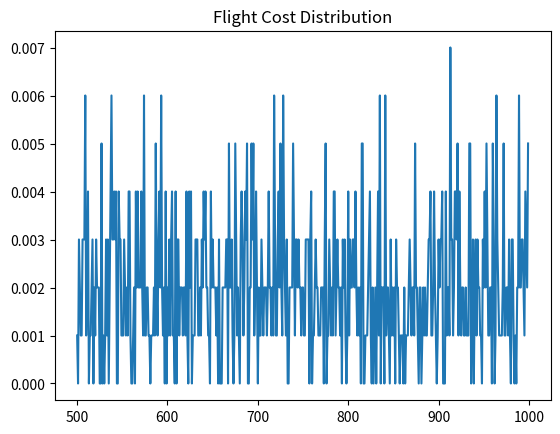
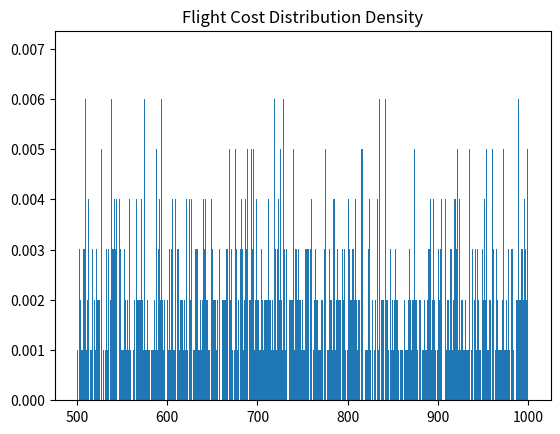
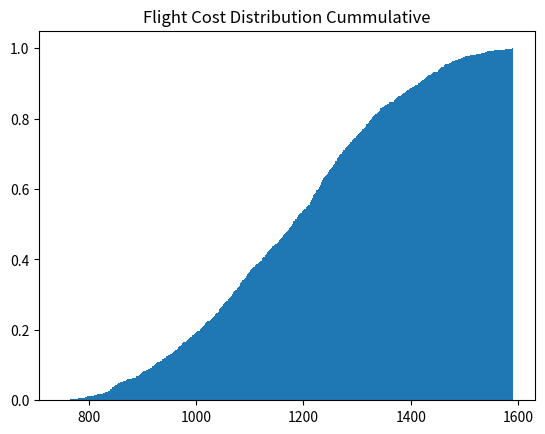

Generate these figures, in order, with matplotlib:
"""
Monte Carlo simulation for vacation budget planning.
"""

import random

import matplotlib.pyplot as plt
import numpy as np


def main():

    rng_generator = np.random.default_rng(seed=10)

    number_of_samples = 1000

    flight_cost_min = 500
    flight_cost_max = 1000
    # flight_cost_dist = np.random.uniform(flight_cost_min, flight_cost_max, number_of_samples)
    # flight_cost_samples = rng_generator.uniform(flight_cost_min, flight_cost_max, number_of_samples, endpoint=True)
    flight_cost_samples = rng_generator.uniform(flight_cost_min, flight_cost_max, number_of_samples)
    # print(f"Flight cost samples: {flight_cost_samples}")

    hotel_nightly_cost_min = 80
    hotel_nightly_cost_max = 200
    hotel_nightly_cost_samples = rng_generator.uniform(
        hotel_nightly_cost_min, hotel_nightly_cost_max, number_of_samples
    )

    total_cost_dist = flight_cost_samples + (hotel_nightly_cost_samples * 3)

    # plt.figure()
    # count, bins, ignored = plt.hist(flight_cost_dist, 10, density=True)
    # plt.plot(bins, np.ones_like(bins), linewidth=2, color="r")

    plt.figure()
    counts, bins = np.histogram(flight_cost_samples, bins=500, density=True)
    print(f"Bins: {bins}")
    print(f"Counts: {counts}")
    plt.plot(bins[:-1], counts)
    # plt.hist(flight_cost_samples, edgecolor="black", align="mid")
    plt.title("Flight Cost Distribution")

    plt.figure()
    # plt.hist(bins[:-1], bins, weights=counts)
    plt.title("Flight Cost Distribution Density")
    plt.hist(flight_cost_samples, 500, density=True)

    plt.figure()
    plt.title("Flight Cost Distribution Cummulative")
    plt.hist(total_cost_dist, number_of_samples, cumulative=True, density=True)
    plt.show()

    print(np.mean(total_cost_dist))


if __name__ == "__main__":
    print("Running Monte Carlo simulation for vacation budget planning")
    main()
